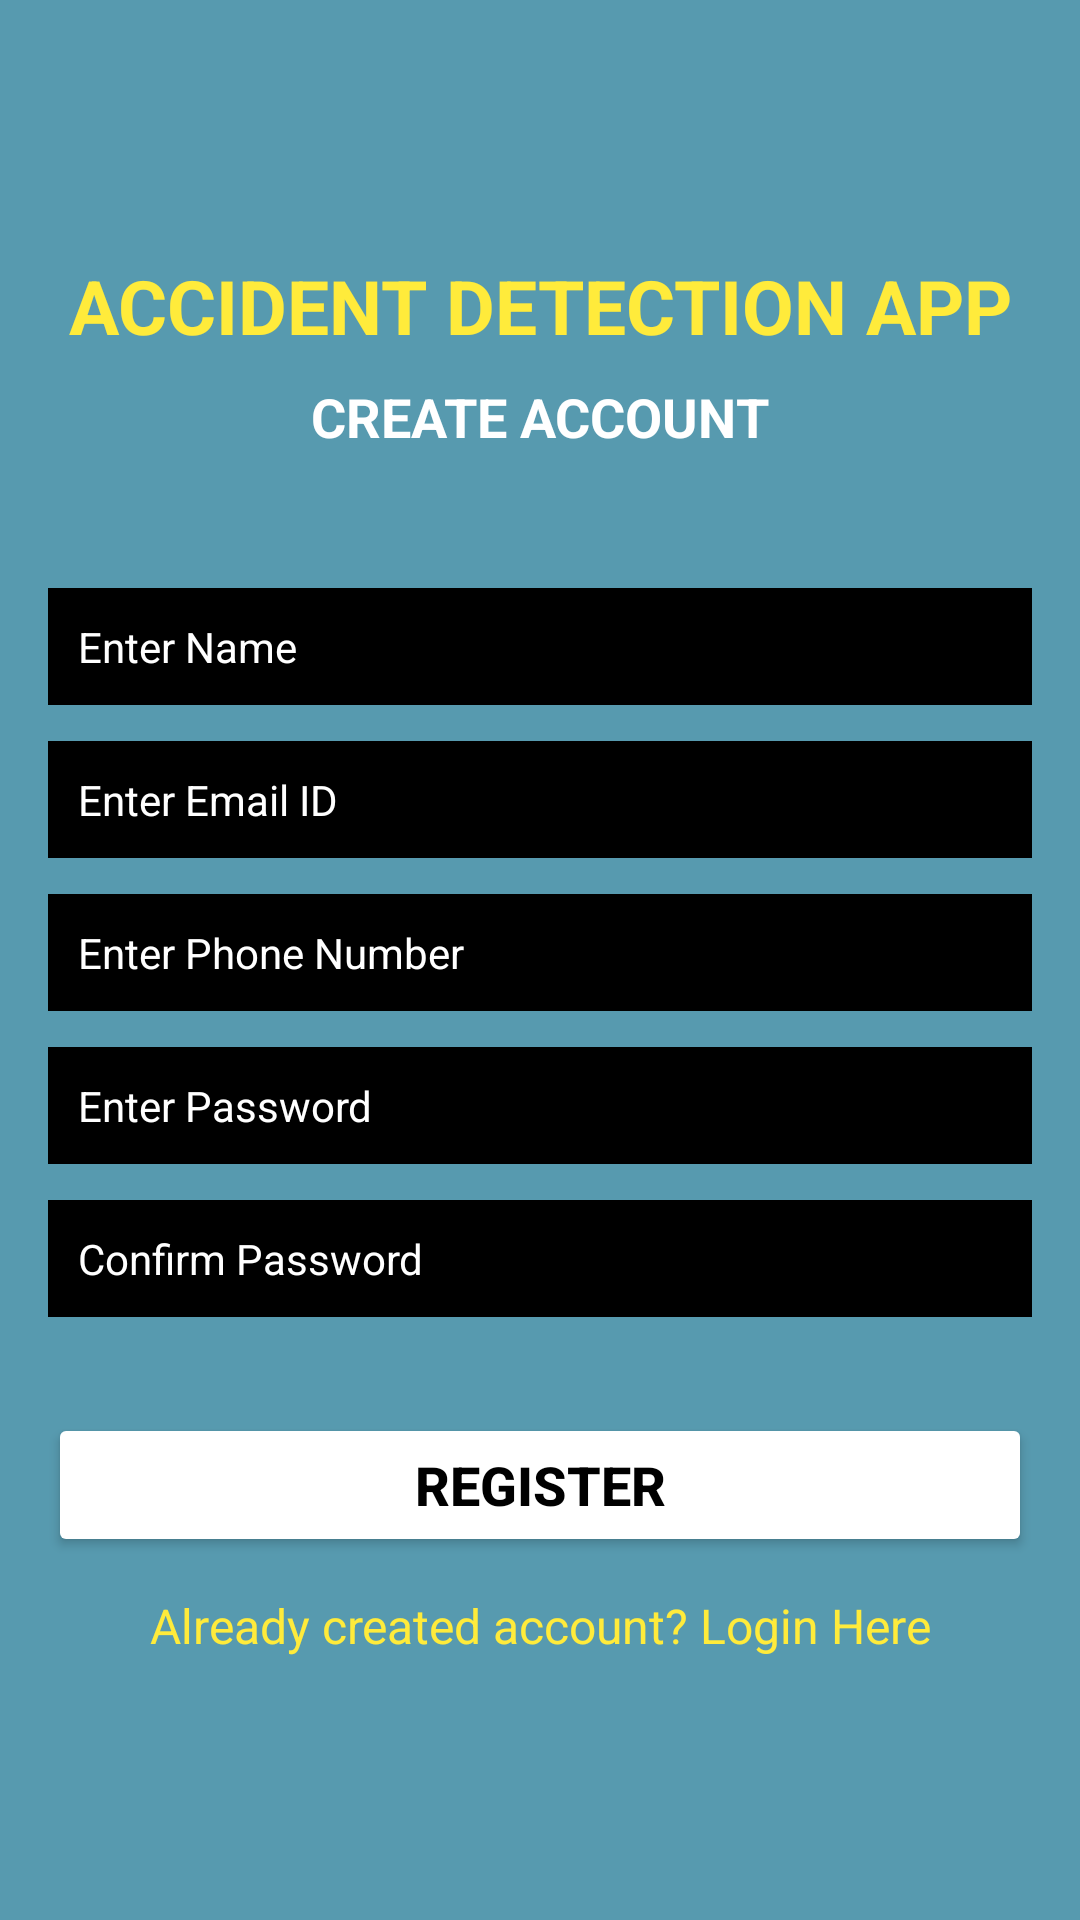

Layout XML and referenced resources for this Android screen:
<!-- AndroidManifest.xml: application theme Theme.SoundDet -->
<!-- res/layout/activity_register_.xml -->
<?xml version="1.0" encoding="utf-8"?>
<androidx.constraintlayout.widget.ConstraintLayout
    xmlns:android="http://schemas.android.com/apk/res/android"
    xmlns:app="http://schemas.android.com/apk/res-auto"
    xmlns:tools="http://schemas.android.com/tools"
    android:layout_width="match_parent"
    android:layout_height="match_parent"
    android:background="#579AAF"
    tools:context=".Register_Activity">

    <TextView
        android:id="@+id/textView3"
        android:layout_width="wrap_content"
        android:layout_height="wrap_content"
        android:text="ACCIDENT DETECTION APP"
        android:textColor="#FFEB3B"
        android:textSize="25dp"
        android:textStyle="bold"
        app:layout_constraintBottom_toBottomOf="parent"
        app:layout_constraintEnd_toEndOf="parent"
        app:layout_constraintStart_toStartOf="parent"
        app:layout_constraintTop_toTopOf="parent"
        app:layout_constraintVertical_bias="0.13999999" />

    <TextView
        android:id="@+id/textView4"
        android:layout_width="wrap_content"
        android:layout_height="wrap_content"
        android:layout_marginTop="8dp"
        android:text="CREATE ACCOUNT"
        android:textColor="#FFFFFF"
        android:textSize="18sp"
        android:textStyle="bold"
        app:layout_constraintEnd_toEndOf="parent"
        app:layout_constraintStart_toStartOf="parent"
        app:layout_constraintTop_toBottomOf="@+id/textView3" />

    <EditText
        android:id="@+id/id_reg_name"
        android:layout_width="0dp"
        android:layout_height="wrap_content"
        android:layout_marginStart="16dp"
        android:layout_marginLeft="16dp"
        android:layout_marginEnd="16dp"
        android:layout_marginRight="16dp"
        android:background="#000000"
        android:ems="10"
        android:hint="Enter Name"
        android:inputType="textPersonName"
        android:padding="10dp"
        android:textColor="#FFFFFF"
        android:textColorHint="@color/white"
        android:textSize="14sp"
        app:layout_constraintBottom_toBottomOf="parent"
        app:layout_constraintEnd_toEndOf="parent"
        app:layout_constraintHorizontal_bias="0.497"
        app:layout_constraintStart_toStartOf="parent"
        app:layout_constraintTop_toBottomOf="@+id/textView4"
        app:layout_constraintVertical_bias="0.100000024" />

    <EditText
        android:id="@+id/id_reg_email"
        android:layout_width="0dp"
        android:layout_height="wrap_content"
        android:layout_marginStart="16dp"
        android:layout_marginLeft="16dp"
        android:layout_marginTop="12dp"
        android:layout_marginEnd="16dp"
        android:layout_marginRight="16dp"
        android:background="#000000"
        android:ems="10"
        android:hint="Enter Email ID"
        android:inputType="textEmailAddress"
        android:padding="10dp"
        android:textColor="#FFFFFF"
        android:textColorHint="@color/white"
        android:textSize="14sp"
        app:layout_constraintEnd_toEndOf="parent"
        app:layout_constraintStart_toStartOf="parent"
        app:layout_constraintTop_toBottomOf="@+id/id_reg_name" />

    <EditText
        android:id="@+id/id_reg_Phone"
        android:layout_width="0dp"
        android:layout_height="wrap_content"
        android:layout_marginStart="16dp"
        android:layout_marginLeft="16dp"
        android:layout_marginTop="12dp"
        android:layout_marginEnd="16dp"
        android:layout_marginRight="16dp"
        android:background="#000000"
        android:ems="10"
        android:hint="Enter Phone Number"
        android:inputType="number"
        android:padding="10dp"
        android:textColor="#FFFFFF"
        android:textColorHint="@color/white"
        android:textSize="14sp"
        app:layout_constraintEnd_toEndOf="parent"
        app:layout_constraintStart_toStartOf="parent"
        app:layout_constraintTop_toBottomOf="@+id/id_reg_email" />

    <EditText
        android:id="@+id/id_reg_password"
        android:layout_width="0dp"
        android:layout_height="wrap_content"
        android:layout_marginStart="16dp"
        android:layout_marginLeft="16dp"
        android:layout_marginTop="12dp"
        android:layout_marginEnd="16dp"
        android:layout_marginRight="16dp"
        android:background="#000000"
        android:ems="10"
        android:hint="Enter Password"
        android:inputType="textPassword"
        android:padding="10dp"
        android:textColor="#FFFFFF"
        android:textColorHint="@color/white"
        android:textSize="14sp"
        app:layout_constraintEnd_toEndOf="parent"
        app:layout_constraintStart_toStartOf="parent"
        app:layout_constraintTop_toBottomOf="@+id/id_reg_Phone" />

    <EditText
        android:id="@+id/id_reg_confirmPassword"
        android:layout_width="0dp"
        android:layout_height="wrap_content"
        android:layout_marginStart="16dp"
        android:layout_marginLeft="16dp"
        android:layout_marginTop="12dp"
        android:layout_marginEnd="16dp"
        android:layout_marginRight="16dp"
        android:background="#000000"
        android:ems="10"
        android:hint="Confirm Password"
        android:inputType="textPassword"
        android:padding="10dp"
        android:textColor="#FFFFFF"
        android:textColorHint="@color/white"
        android:textSize="14sp"
        app:layout_constraintEnd_toEndOf="parent"
        app:layout_constraintHorizontal_bias="0.0"
        app:layout_constraintStart_toStartOf="parent"
        app:layout_constraintTop_toBottomOf="@+id/id_reg_password" />

    <Button
        android:id="@+id/id_reg_btnRegister"
        android:layout_width="0dp"
        android:layout_height="wrap_content"
        android:layout_marginStart="16dp"
        android:layout_marginLeft="16dp"
        android:layout_marginTop="32dp"
        android:layout_marginEnd="16dp"
        android:layout_marginRight="16dp"
        android:text="REGISTER"
        android:textColor="#000000"
        android:textSize="18sp"
        android:textStyle="bold"
        app:backgroundTint="#FFFFFF"
        app:layout_constraintEnd_toEndOf="parent"
        app:layout_constraintStart_toStartOf="parent"
        app:layout_constraintTop_toBottomOf="@+id/id_reg_confirmPassword" />

    <TextView
        android:id="@+id/tv_gotoLogin"
        android:layout_width="wrap_content"
        android:layout_height="wrap_content"
        android:layout_marginTop="12dp"
        android:text="Already created account? Login Here"
        android:textColor="#FFEB3B"
        android:textSize="16sp"
        app:layout_constraintEnd_toEndOf="parent"
        app:layout_constraintStart_toStartOf="parent"
        app:layout_constraintTop_toBottomOf="@+id/id_reg_btnRegister" />
    
</androidx.constraintlayout.widget.ConstraintLayout>
<!-- resources referenced by this layout -->
<resources>
  <style name="Theme.SoundDet" parent="Theme.MaterialComponents.DayNight.DarkActionBar">
          
          <item name="colorPrimary">@color/purple_500</item>
          <item name="colorPrimaryVariant">@color/purple_700</item>
          <item name="colorOnPrimary">@color/white</item>
          
          <item name="colorSecondary">@color/teal_200</item>
          <item name="colorSecondaryVariant">@color/teal_700</item>
          <item name="colorOnSecondary">@color/black</item>
          
          <item name="android:statusBarColor" tools:targetApi="l">?attr/colorPrimaryVariant</item>
          
      </style>
  <!-- not gathered from this repository: default colours our renderer supplied (Android Studio template values) -->
  <color name="purple_500">#FF6200EE</color>
  <color name="purple_700">#FF3700B3</color>
  <color name="teal_200">#FF03DAC5</color>
  <color name="teal_700">#FF018786</color>
  <color name="black">#FF000000</color>
  <color name="white">#FFFFFFFF</color>
</resources>
